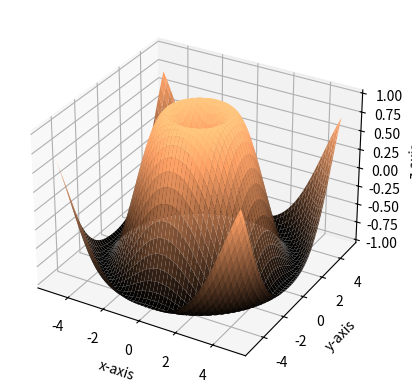

This chart was generated by the following Python code:
import matplotlib.pyplot as plt
from matplotlib import cm
import numpy as np

fig = plt.figure()
ax = fig.add_subplot(111, projection='3d')

x = np.linspace(-5, 5, 100)
y = np.linspace(-5, 5, 100)

X, Y = np.meshgrid(x, y)
Z = np.sin(np.sqrt(X**2 + Y**2))

ax.plot_surface(X, Y, Z, rstride=2, cstride=2, cmap=cm.copper)

ax.set_xlabel('x-axis')
ax.set_ylabel('y-axis')
ax.set_zlabel('z-axis')

plt.savefig('7_plot.png', dpi=300)
plt.show()
